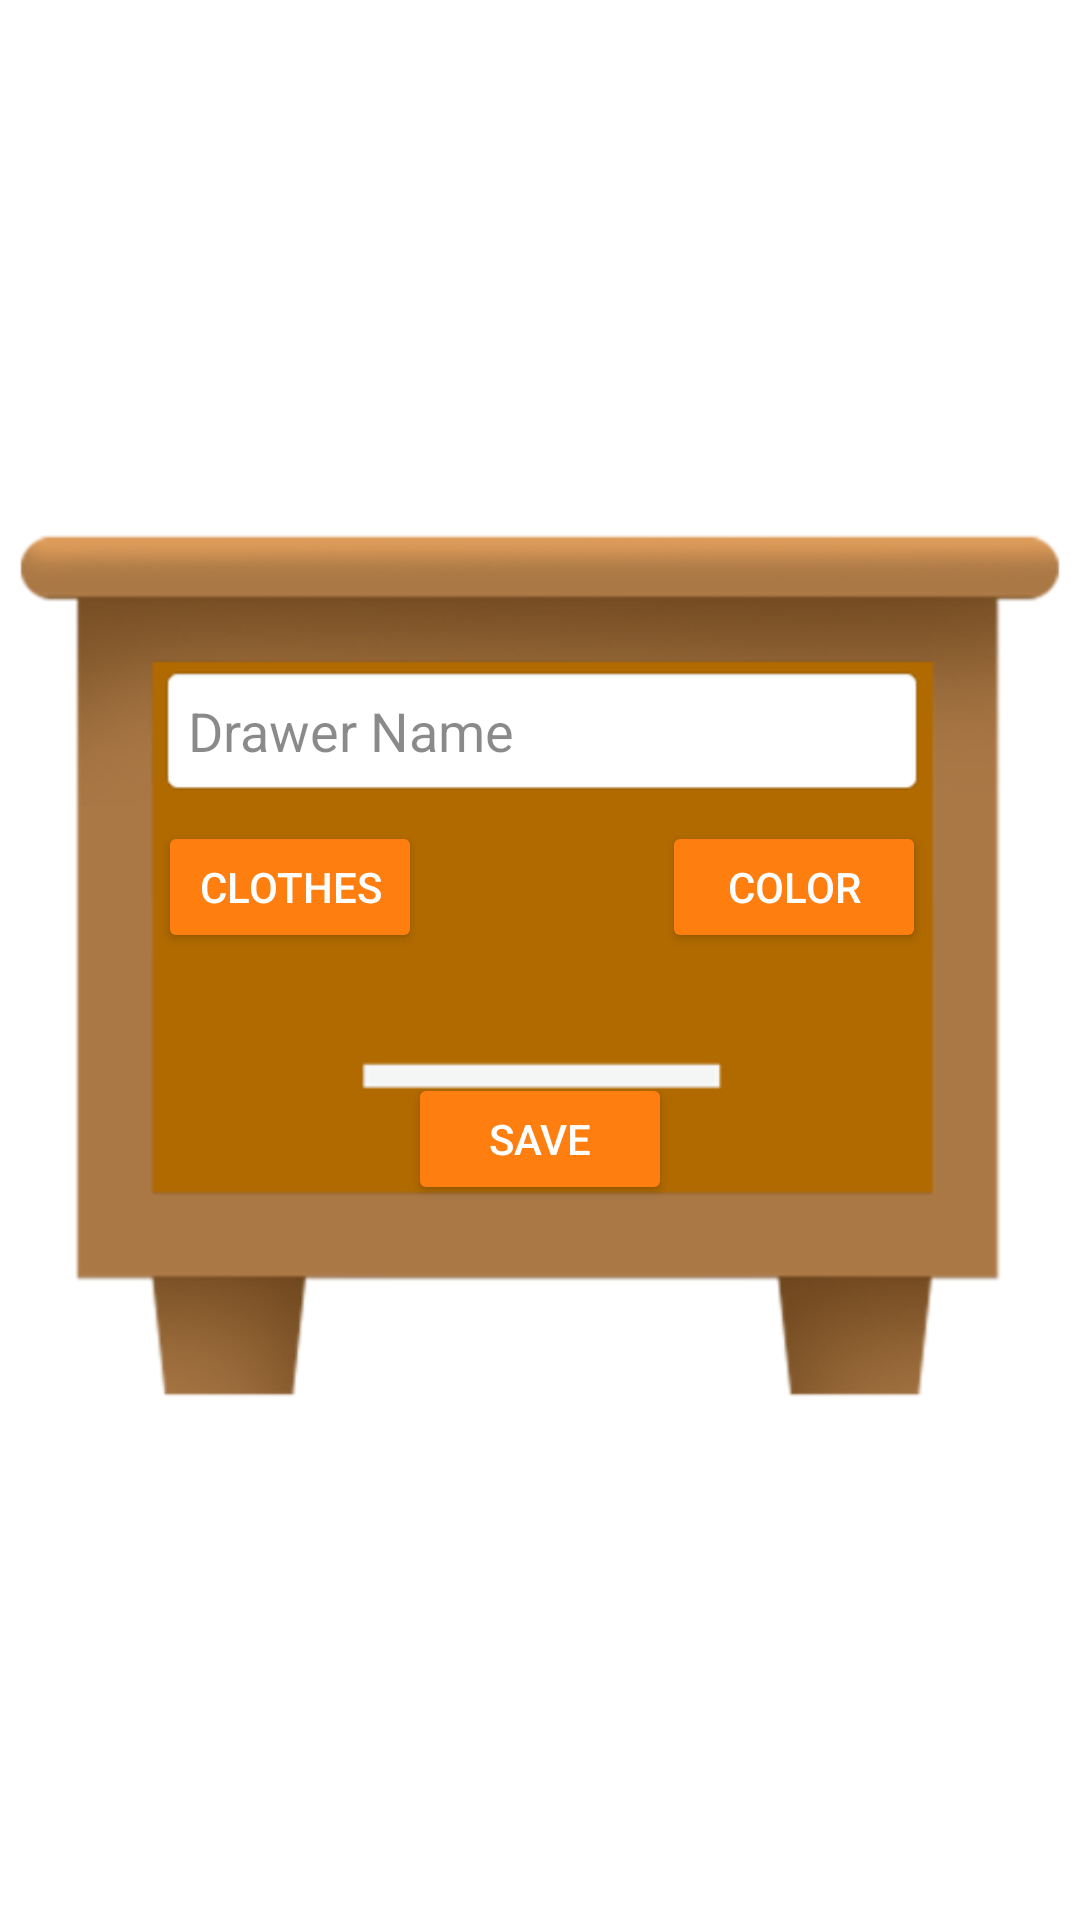

Android layout source for this screen:
<!-- AndroidManifest.xml: application theme Theme.VirtualCloset -->
<!-- res/layout/activity_add_drawer.xml -->
<?xml version="1.0" encoding="utf-8"?>
<LinearLayout xmlns:android="http://schemas.android.com/apk/res/android"
    xmlns:app="http://schemas.android.com/apk/res-auto"
    xmlns:tools="http://schemas.android.com/tools"
    android:layout_width="wrap_content"
    android:layout_gravity="center"
    android:layout_height="match_parent"
    tools:context=".AddDrawerActivity">


    <androidx.constraintlayout.widget.ConstraintLayout
        android:id="@+id/addDrawerConstraintLayout"
        android:layout_width="wrap_content"
        android:layout_height="wrap_content"

        android:background="@color/brown"
        android:layout_gravity="center">


        <EditText
            android:id="@+id/addDrawerName"
            style="@style/EditTextStyle"
            android:layout_width="256dp"
            android:layout_height="wrap_content"
            android:layout_marginTop="64dp"
            android:autofillHints="firstname"
            android:ems="10"
            android:hint="@string/drawer_name"
            android:importantForAutofill="no"
            android:inputType="text"
            app:layout_constraintEnd_toEndOf="parent"
            app:layout_constraintHorizontal_bias="0.505"
            app:layout_constraintStart_toStartOf="parent"
            app:layout_constraintTop_toTopOf="@+id/imageView" />

        <androidx.appcompat.widget.AppCompatButton
            android:id="@+id/addDrawerListClothes"
            android:layout_width="wrap_content"
            android:layout_height="44dp"
            android:onClick="listClothes"
            style="@style/AppTheme.Button"
            android:text="@string/clothes"
            app:layout_constraintStart_toStartOf="@+id/addDrawerName"
            app:layout_constraintTop_toTopOf="@+id/button2" />

        <androidx.appcompat.widget.AppCompatButton
            android:id="@+id/button2"
            android:layout_width="wrap_content"
            android:layout_height="44dp"
            android:layout_marginTop="8dp"
            android:onClick="selectColor"
            style="@style/AppTheme.Button"
            android:text="@string/clothes_color"
            app:layout_constraintEnd_toEndOf="@+id/addDrawerName"
            app:layout_constraintTop_toBottomOf="@+id/addDrawerName" />

        <androidx.appcompat.widget.AppCompatButton
            android:id="@+id/button4"
            style="@style/AppTheme.Button"
            android:layout_width="wrap_content"
            android:layout_height="44dp"
            android:layout_marginTop="92dp"
            android:onClick="saveDrawer"
            android:text="@string/save"
            app:layout_constraintEnd_toEndOf="parent"
            app:layout_constraintHorizontal_bias="0.5"
            app:layout_constraintStart_toStartOf="parent"
            app:layout_constraintTop_toBottomOf="@+id/addDrawerName" />

        <ImageView
            android:id="@+id/imageView"
            android:layout_width="360dp"
            android:layout_height="325dp"
            style="@style/Tray"
            app:layout_constraintBottom_toBottomOf="parent"
            app:layout_constraintEnd_toEndOf="parent"
            app:layout_constraintHorizontal_bias="0.0"
            app:layout_constraintStart_toStartOf="parent"
            app:layout_constraintTop_toTopOf="parent"
            app:layout_constraintVertical_bias="0.0"
            android:contentDescription="@string/drawers" />
    </androidx.constraintlayout.widget.ConstraintLayout>
</LinearLayout>
<!-- resources referenced by this layout -->
<resources>
  <color name="brown">#FFB16A00</color>
  <string name="clothes">Clothes</string>
  <string name="clothes_color">Color</string>
  <string name="drawer_name">Drawer Name</string>
  <string name="drawers">Drawers</string>
  <string name="save">Save</string>
  <style name="AppTheme.Button" parent="Widget.AppCompat.Button.Colored">
          <item name="android:backgroundTint">@color/orange</item>
          <item name="android:textColor">@color/white</item>
      </style>
  <style name="EditTextStyle" parent="android:Widget.EditText">
          <item name="android:padding">10dp</item>
          <item name="android:background">@android:drawable/editbox_background_normal</item>
          <item name="android:textColorHint">@color/gray_transparent</item>
      </style>
  <style name="Tray">
          <item name="srcCompat">@drawable/tray_white</item>
      </style>
  <style name="Theme.VirtualCloset" parent="Theme.MaterialComponents.DayNight.DarkActionBar">
          
          <item name="colorPrimary">@color/purple_500</item>
          <item name="colorPrimaryVariant">@color/purple_700</item>
          <item name="colorOnPrimary">@color/white</item>
  
          
          <item name="colorSecondary">@color/teal_200</item>
          <item name="colorSecondaryVariant">@color/teal_700</item>
          <item name="colorOnSecondary">@color/black</item>
          
          <item name="android:statusBarColor" tools:targetApi="l">?attr/colorPrimaryVariant</item>
          
      </style>
  <color name="orange">#FFFF7E10</color>
  <color name="white">#FFFFFFFF</color>
  <color name="gray_transparent">#75000000</color>
  <!-- drawable tray_white: png bitmap (drawable, 29543 bytes) -->
  <color name="purple_500">#FF6200EE</color>
  <color name="purple_700">#FF3700B3</color>
  <color name="teal_200">#FF03DAC5</color>
  <color name="teal_700">#FF018786</color>
  <color name="black">#FF000000</color>
</resources>
